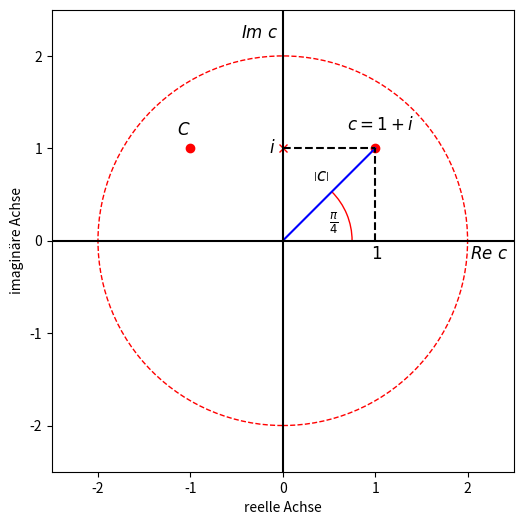

Write Python code to recreate this figure.
#abb_15_08.py
#Gaußsche Zahlenebene
#Fluchtkreis
import numpy as np
import matplotlib.pyplot as plt
import matplotlib as mlt
x=np.linspace(-2,2,100)
#
fig,ax=plt.subplots(figsize=(6,6))
ax.axis([-2.8,2.8,-2.8,2.8])
ax.set_xlim(-2.5,2.5)
ax.set_ylim(-2.5,2.5)
ax.plot( 0,1,'rx')
ax.plot( 1,1,'ro')
ax.plot( -1,1,'ro')
#[x1,x2],[y1,y2]
r=plt.Line2D([0,1],[0,1],color='blue') #Betrag der komplexen Zahl
l_x=plt.Line2D([1,1],[0,1],color='black',ls='--')
l_y=plt.Line2D([0,1],[1,1],color='black',ls='--')
#
winkel=mlt.patches.Arc((0, 0),1.5,1.5,angle=0,theta1=0,theta2=45,edgecolor='r',lw=1,)#Winkel
kreis=mlt.patches.Circle((0, 0),2,fill=False,edgecolor='r',lw=1,ls='--')#Fluchtkreis
#
ax.add_patch(winkel)
ax.add_patch(kreis)
ax.add_line(r)
ax.add_line(l_x)
ax.add_line(l_y)
#x,y1,y2
ax.vlines(0,-2.5,2.5,color='black')
#y,x1,x2
ax.hlines(0,-2.5,2.5,color='black')
#plt.title("Gaußsche Zahlenebene")
ax.text(-0.45,2.2,r"$Im\ c$",fontsize=12)
ax.text(2.03,-0.2,r"$Re\ c$",fontsize=12)
ax.text(0.95,-0.2,r"$1$",fontsize=12)
ax.text(0.33,0.65,r"$\left| c\right| $",fontsize=12) #Betrag von z
ax.text(-0.15,0.95,r"$i$",fontsize=12)
ax.text(0.7,1.2,r"$c=1+i$",fontsize=12)
ax.text(0.5,0.15,r"$\frac{\pi }{4} $",fontsize=12) #Winkel
ax.text(-1.15,1.15,r"$C$",fontsize=12) #Punkt
ax.set_xlabel('reelle Achse')
ax.set_ylabel('imaginäre Achse')
ax.set_aspect('equal')
#plt.grid(True)
plt.show()
